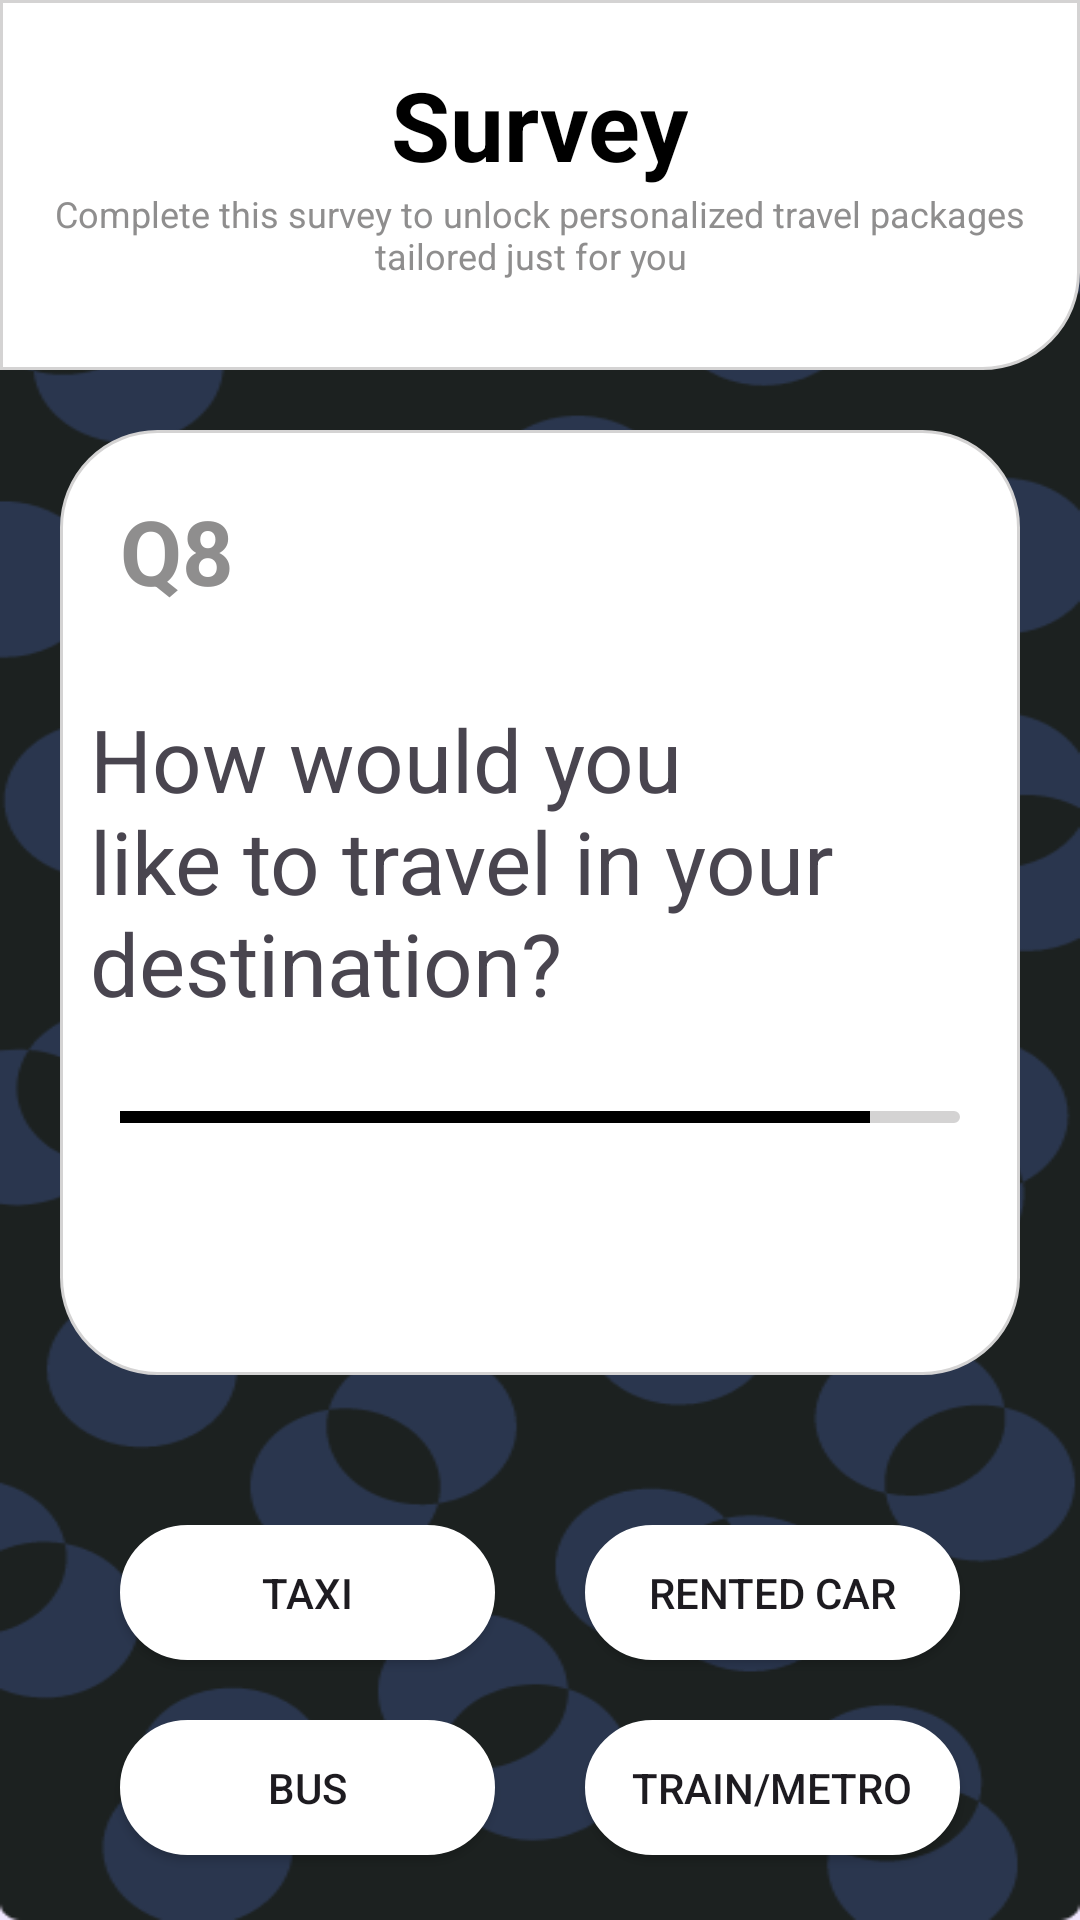

Layout XML and referenced resources for this Android screen:
<!-- AndroidManifest.xml: application theme Theme.ExploreSphere -->
<!-- res/layout/layout_survey_q8.xml -->
<?xml version="1.0" encoding="utf-8"?>
<RelativeLayout xmlns:android="http://schemas.android.com/apk/res/android"
    android:layout_width="match_parent"
    android:layout_height="match_parent"
    android:background="@drawable/ic_common_background">
    <RelativeLayout
        android:id="@+id/layout_survrey"
        android:layout_width="match_parent"
        android:layout_height="wrap_content"
        android:background="@drawable/layout_survey">
        <TextView
            android:id="@+id/survey_TextView"
            android:layout_width="wrap_content"
            android:layout_height="wrap_content"
            android:textSize="32sp"
            android:layout_centerHorizontal="true"
            android:layout_marginTop="20dp"
            android:text="Survey"
            android:textStyle="bold"
            android:textColor="@color/black"/>
        <TextView

            android:layout_width="wrap_content"
            android:layout_height="wrap_content"
            android:textSize="12sp"
            android:layout_centerHorizontal="true"
            android:text="Complete this survey to unlock personalized travel packages tailored just for you

" android:gravity="center"
            android:layout_marginLeft="10dp"
            android:layout_marginRight="10dp"
            android:layout_below="@+id/survey_TextView"
            android:layout_marginBottom="30dp"
            android:textColor="#8f8e8e"/>
    </RelativeLayout>
    <RelativeLayout
        android:id="@+id/layout_Q1"
        android:layout_width="match_parent"
        android:layout_height="315dp"
        android:layout_below="@+id/layout_survrey"
        android:background="@drawable/layout_background_aboutus"
        android:layout_margin="20dp">
        <TextView
            android:id="@+id/Q1_textview"
            android:layout_width="wrap_content"
            android:layout_height="wrap_content"
            android:textColor="#8f8e8e"
            android:text="Q8"
            android:textSize="30sp"
            android:textStyle="bold"
            android:layout_margin="20dp"/>

        <TextView
            android:id="@+id/Q1e_textview"
            android:layout_width="wrap_content"
            android:layout_height="wrap_content"
            android:layout_below="@+id/Q1_textview"
            android:layout_marginStart="10dp"
            android:layout_marginTop="10dp"
            android:layout_marginEnd="10dp"
            android:layout_marginBottom="10dp"
            android:text="How would you like to travel in your destination?"
            android:textSize="29sp" />
        <RelativeLayout
            android:layout_below="@+id/Q1e_textview"
            android:layout_width="match_parent"
            android:layout_height="4dp"
            android:layout_marginRight="20dp"
            android:layout_marginLeft="20dp"
            android:layout_marginTop="20dp"
            android:layout_marginBottom="30dp"
            android:background="@drawable/layout_edittext"
            >
            <View
                android:layout_width="250dp"
                android:layout_height="match_parent"
                android:background="@color/black"

                />
        </RelativeLayout>

    </RelativeLayout>
    <RelativeLayout
        android:id="@+id/layout_button"
        android:layout_width="wrap_content"
        android:layout_height="match_parent"
        android:layout_below="@+id/layout_Q1">
    <Button
        android:id="@+id/button1"
        android:layout_width="125dp"
        android:layout_height="45dp"

        android:text="Taxi"
        android:layout_marginTop="30dp"
        android:layout_marginLeft="40dp"
        android:background="@drawable/layout_white_background"/>

    <Button
        android:id="@+id/button2"
        android:layout_width="125dp"
        android:layout_height="45dp"
        android:layout_below="@+id/button1"
        android:layout_marginTop="20dp"
        android:text="Bus"
        android:background="@drawable/layout_white_background"
        android:layout_marginLeft="40dp"/>
    <Button
        android:id="@+id/button3"
        android:layout_width="125dp"
        android:layout_height="45dp"

        android:text="Rented Car"
        android:layout_marginLeft="20dp"
        android:layout_alignParentEnd="true"
        android:layout_marginTop="30dp"
        android:layout_marginRight="40dp"
        android:background="@drawable/layout_white_background"/>
    <Button
        android:id="@+id/button4"
        android:layout_width="125dp"
        android:layout_height="45dp"
        android:layout_below="@+id/button3"
        android:text="Train/Metro"
        android:layout_marginLeft="20dp"
        android:layout_marginTop="20dp"
        android:layout_alignParentEnd="true"
        android:layout_marginRight="40dp"
        android:background="@drawable/layout_white_background"/>
    <Button
        android:id="@+id/button5"
        android:layout_width="125dp"
        android:layout_height="45dp"
        android:layout_below="@+id/button2"
        android:layout_marginTop="20dp"
        android:text="2-3 weeks"
        android:layout_marginLeft="40dp"
        android:visibility="invisible"
        android:background="@drawable/layout_white_background"/>
    <Button
        android:id="@+id/button6"
        android:layout_width="125dp"
        android:layout_height="45dp"
        android:layout_below="@+id/button4"
        android:text="1+Months"
        android:layout_marginLeft="20dp"
        android:layout_marginTop="20dp"
        android:layout_alignParentEnd="true"
        android:layout_marginRight="40dp"
        android:visibility="invisible"

        android:background="@drawable/layout_white_background"/>
    </RelativeLayout>
</RelativeLayout>
<!-- resources referenced by this layout -->
<resources>
  <color name="black">#FF000000</color>
  <!-- drawable ic_common_background: png bitmap (drawable, 51312 bytes) -->
  <!-- drawable layout_background_aboutus (drawable) -->
  <?xml version="1.0" encoding="utf-8"?>
  <selector xmlns:android="http://schemas.android.com/apk/res/android">
      <item>
          <shape android:shape="rectangle">
              <solid android:color="@color/white" />
              <corners android:bottomLeftRadius="32dp" android:bottomRightRadius="32dp" android:topLeftRadius="32dp" android:topRightRadius="32dp" />
              <size android:width="50dp" />
              <stroke android:width="1dp" android:color="#d4d3d3" />
  
          </shape>
      </item>
  </selector>
  <!-- drawable layout_edittext (drawable) -->
  <?xml version="1.0" encoding="utf-8"?>
  <selector xmlns:android="http://schemas.android.com/apk/res/android">
      <item>
          <shape android:shape="rectangle">
              <solid android:color="#d4d3d3" />
              <corners android:bottomLeftRadius="32dp" android:bottomRightRadius="32dp" android:topLeftRadius="32dp" android:topRightRadius="32dp" />
              <size android:width="50dp" />
              <stroke android:width="1dp" android:color="#d4d3d3" />
  
          </shape>
      </item>
  </selector>
  <!-- drawable layout_survey (drawable) -->
  <?xml version="1.0" encoding="utf-8"?>
  <selector xmlns:android="http://schemas.android.com/apk/res/android">
      <item>
          <shape android:shape="rectangle">
              <solid android:color="@color/white" />
              <corners android:bottomLeftRadius="0dp" android:bottomRightRadius="32dp" android:topLeftRadius="0dp" android:topRightRadius="0dp" />
              <size android:width="50dp" />
              <stroke android:width="1dp" android:color="#d4d3d3" />
  
          </shape>
      </item>
  </selector>
  <!-- drawable layout_white_background (drawable) -->
  <?xml version="1.0" encoding="utf-8"?>
  <selector xmlns:android="http://schemas.android.com/apk/res/android">
      <item>
          <shape android:shape="rectangle">
              <solid android:color="@color/white" />
              <corners android:bottomLeftRadius="32dp" android:bottomRightRadius="32dp" android:topLeftRadius="32dp" android:topRightRadius="32dp" />
              <size android:width="50dp" />
              <stroke android:width="1dp" android:color="@color/white" />
  
          </shape>
      </item>
  </selector>
  <style name="Theme.ExploreSphere" parent="Base.Theme.ExploreSphere" />
  <color name="white">#FFFFFFFF</color>
  <style name="Base.Theme.ExploreSphere" parent="Theme.Material3.DayNight.NoActionBar">
          
          
      </style>
</resources>
